Run: headless pygame with SDL's dummy video driver; simulated clock (each Clock.tick advances the game by its frame time, no real sleeping); random seed 0; keys injected as events and as key.get_pressed() state; no mouse input.
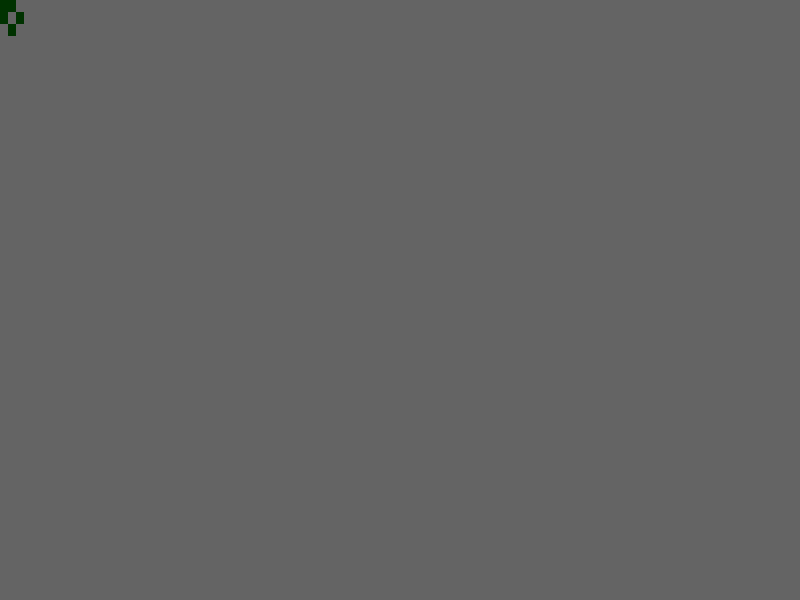
Frame 1 of 4 · flips 1–60 · no input
Frame 2 of 4 · flips 61–180 · tapped SPACE, RETURN · held RIGHT (→), D · screen unchanged from frame 1, image omitted
Frame 3 of 4 · flips 181–300 · held DOWN (↓), S · screen unchanged from frame 2, image omitted
Frame 4 of 4 · flips 301–420 · held LEFT (←), A, UP (↑), W · screen unchanged from frame 3, image omitted

The pygame program that drew these frames:

import copy
import time
import pygame

# Get things up and running

pygame.init()

# Create a window where stuff can happen

my_screen = pygame.display.set_mode( ( 800 , 600 ) , 5 )

# Our grid's width and height

grid_width = 100
grid_height = 50

# The position and size of the boxes used to display the grid

box_width = 8
box_height = 12

grid_x = 0
grid_y = 0

# Colour of the boxes on the grid

dead_color = ( 100 , 100 , 100 ) # Colour for Dead
alive_color = (   0 ,  50 ,   0 ) # Colour for Alive

# Create a specific pattern. This is a "glider".

grid = [
            [ 0 , 1 , 0 ] ,
            [ 1 , 1 , 1 ] ,
            [ 0 , 1 , 1 ]
        ]

# This bit makes sure that our grid is the right size

if len( grid ) > grid_height:
    grid_height = len( grid )
for row in grid:
    if len( row ) > grid_width:
        grid_width = len( row )

if len( grid ) < grid_height:
    grid+= [ [] for i in range( grid_height - len( grid ) ) ]

for row in grid:
    if len( row ) < grid_width:
        row+= [ 0 for i in range( grid_width - len( row ) ) ]

# How to find the neighbours of a cell...

neighbor_list = []

for j in [ -1 , 0 , 1 ]:
    for i in [ -1 , 0 , 1 ]:
        if not( i == 0 and j == 0 ):
            neighbor_list.append( ( i , j ) )

# This creates a loop that only ends when you close the window

still_looping = True

while still_looping:

    # This looks to see whether the close button has been pressed

    for event in pygame.event.get():
        if event.type == pygame.QUIT:
            still_looping = False

    # Clear the screen

    my_screen.fill( ( 100 , 100 , 150 ) )

    # Create a working copy of our grid so that we can iterate

    ref_grid = copy.deepcopy( grid )

    # Now let's iterate

    for y in range( grid_height ):
        for x in range( grid_width ):

            # Start by displaying the current state

            my_cell = grid[ y ][ x ]

            if my_cell == 0:
                my_color = dead_color
            if my_cell == 1:
                my_color = alive_color

            pygame.draw.rect( my_screen , my_color , ( grid_x + box_width * x , grid_y + box_height * y , box_width , box_height ) , 0 )

            # Counter for neighbours

            neighbor_count = 0

            # Work through neighbours

            for ( i , j ) in neighbor_list:
                neighbor_x = x + i
                neighbor_y = y + j

                # As long as they are on the grid!

                if neighbor_x >= 0 and neighbor_y >= 0 and neighbor_x < grid_width and neighbor_y < grid_height:

                    # If so then count whether they are alive...
                    if ref_grid[ neighbor_y ][ neighbor_x ] > 0:
                        neighbor_count = neighbor_count + 1

            # Get the current cell value

            cell_val = ref_grid[ y ][ x ]

            # Then iterate according to Conway's rules

            # If dead with three neighbours then come to life

            if cell_val == 0 and neighbor_count == 3:
                cell_val = 1

            # If alive...

            if cell_val == 1:

                # ...with fewer than two neighbours then die

                if neighbor_count < 2:
                    cell_val = 0

                # ...with two or three neighbours then stay alive

                if neighbor_count == 2 or neighbor_count == 3:
                    cell_val = 1

                # ...with  more than three neighbours then die

                if neighbor_count >3:
                    cell_val = 0

            # Update the grid

            grid[ y ][  x ] = cell_val

    # Show off our handiwork

    pygame.display.update()

    # Take a breath to see what is going on

    #time.sleep( 0.5 )

# Finish things off
pygame.quit()
